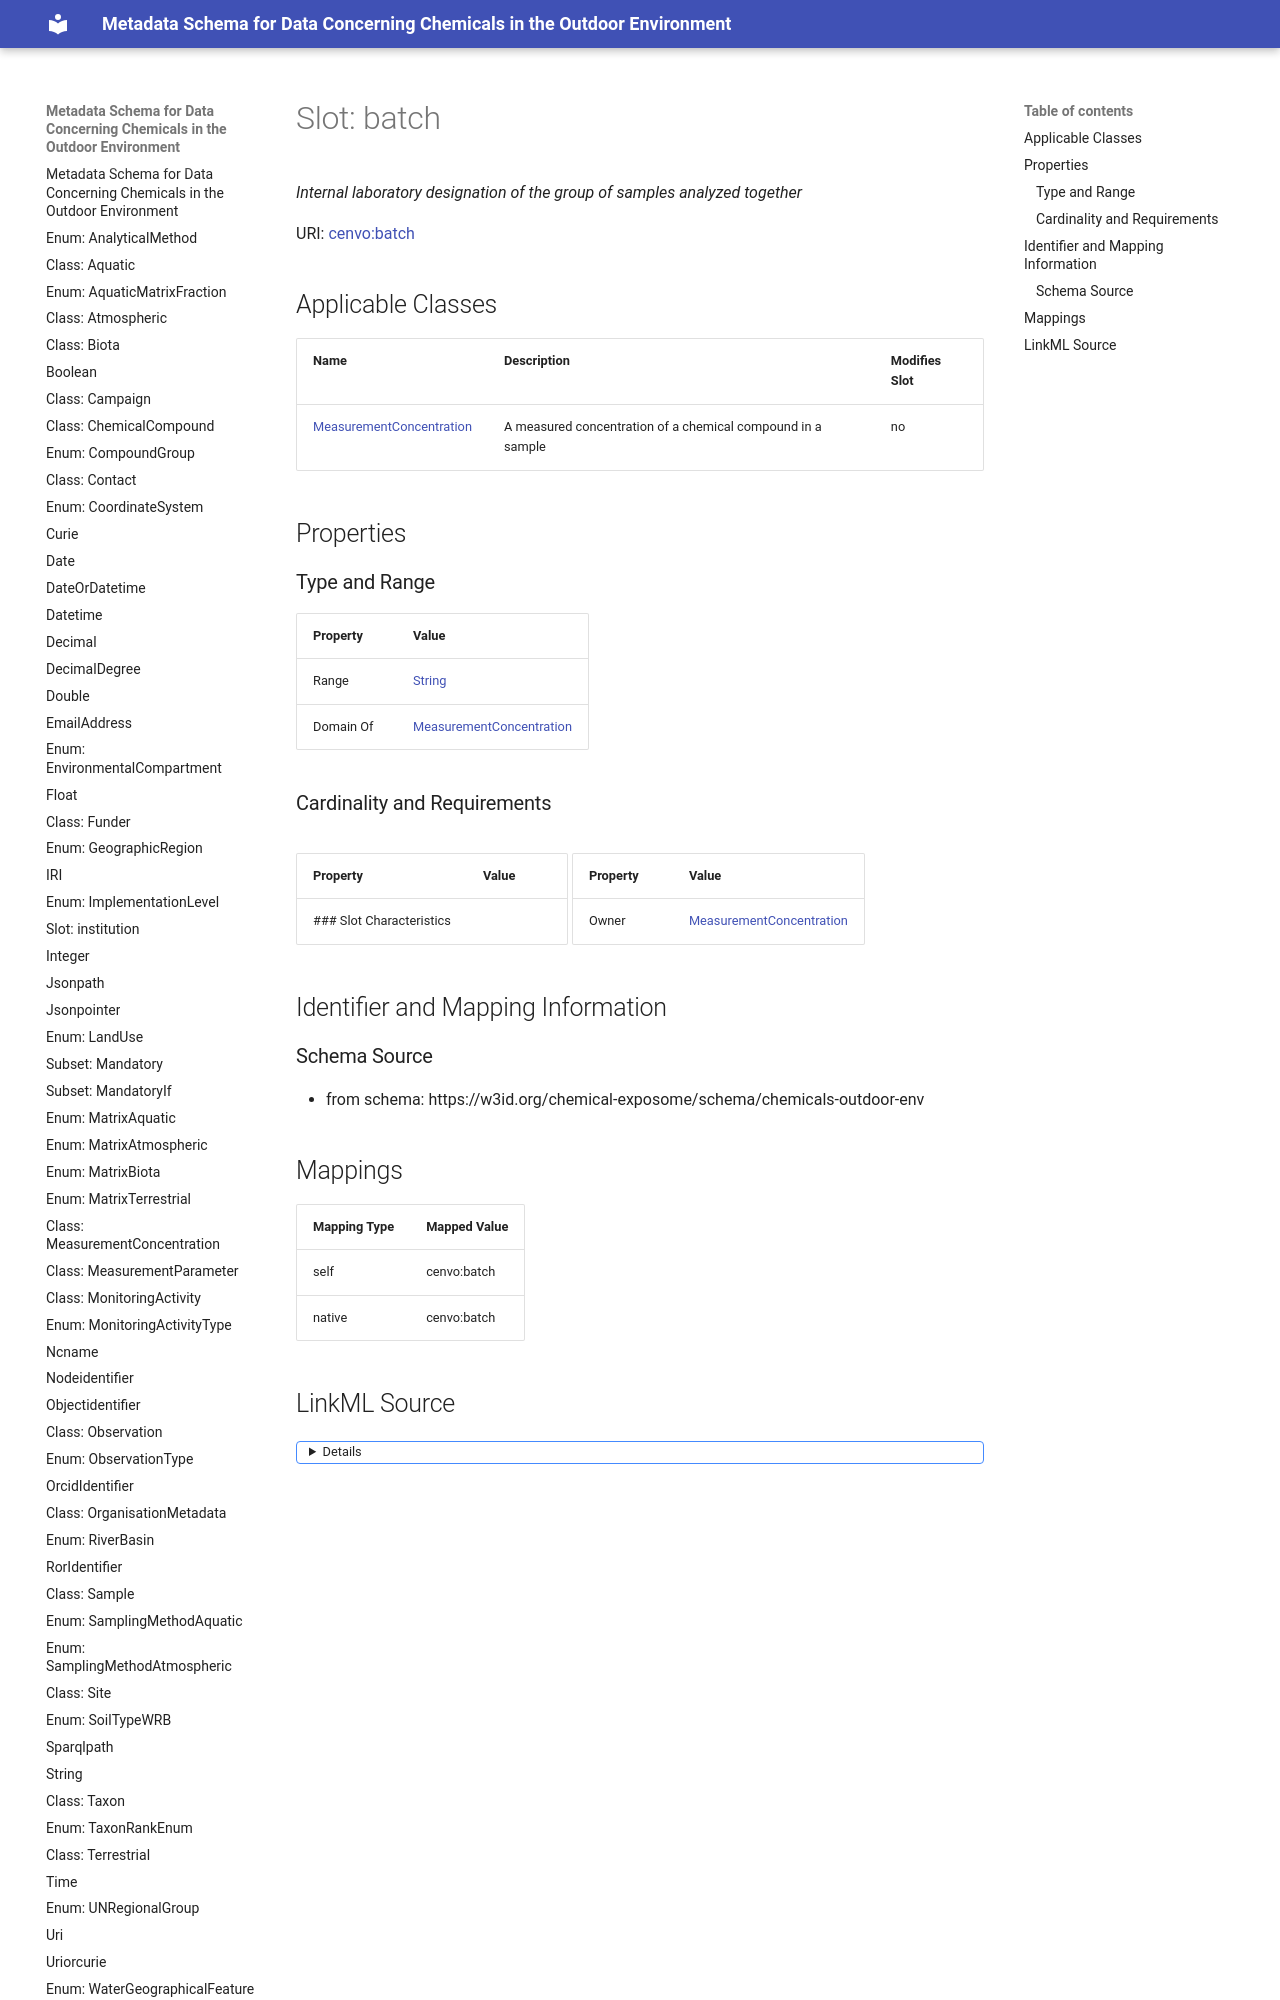

repository: eu-parc/schema_chemicalsOutdoorEnvironment · page: batch/index.html · generator: mkdocs

---
search:
  boost: 5.0
---

# Slot: batch 


_Internal laboratory designation of the group of samples analyzed together_



<div data-search-exclude markdown="1">



URI: [cenvo:batch](https://w3id.org/chemical-exposome/terms/batch)
<!-- no inheritance hierarchy -->





## Applicable Classes

| Name | Description | Modifies Slot |
| --- | --- | --- |
| [MeasurementConcentration](MeasurementConcentration.md) | A measured concentration of a chemical compound in a sample |  no  |






## Properties
